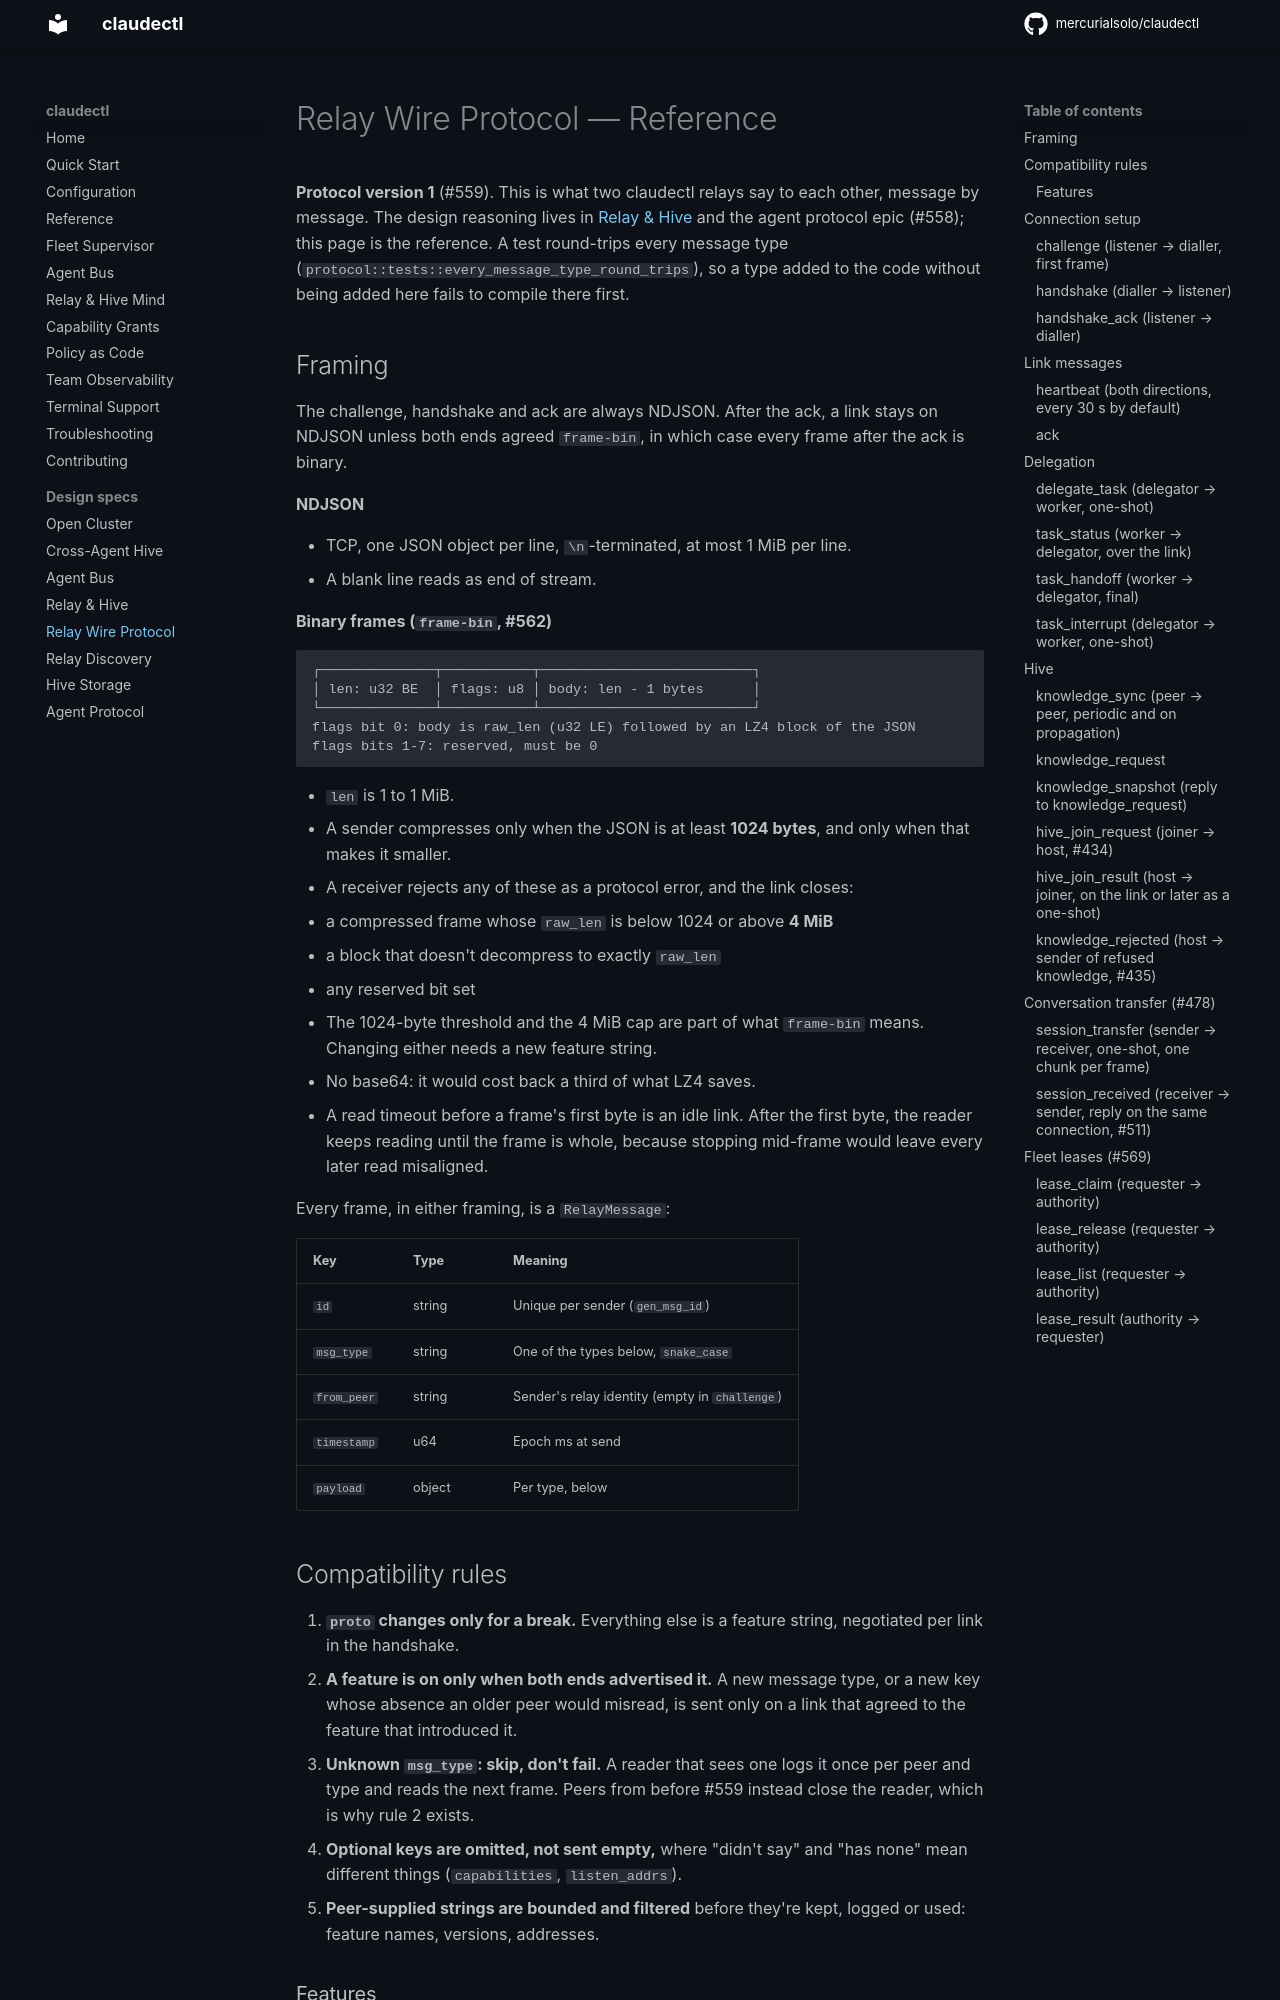

repository: mercurialsolo/claudectl · page: relay-protocol/index.html · generator: mkdocs

# Relay Wire Protocol — Reference

**Protocol version 1** (#559). This is what two claudectl relays say to each other, message by message. The design reasoning lives in [Relay & Hive](relay-and-hive.md) and the agent protocol epic (#558); this page is the reference. A test round-trips every message type (`protocol::tests::every_message_type_round_trips`), so a type added to the code without being added here fails to compile there first.

## Framing

The challenge, handshake and ack are always NDJSON. After the ack, a link stays on NDJSON unless both ends agreed `frame-bin`, in which case every frame after the ack is binary.

**NDJSON**

- TCP, one JSON object per line, `\n`-terminated, at most 1 MiB per line.
- A blank line reads as end of stream.

**Binary frames (`frame-bin`, #562)**

```
┌──────────────┬───────────┬──────────────────────────┐
│ len: u32 BE  │ flags: u8 │ body: len - 1 bytes      │
└──────────────┴───────────┴──────────────────────────┘
flags bit 0: body is raw_len (u32 LE) followed by an LZ4 block of the JSON
flags bits 1-7: reserved, must be 0
```

- `len` is 1 to 1 MiB.
- A sender compresses only when the JSON is at least **1024 bytes**, and only when that makes it smaller.
- A receiver rejects any of these as a protocol error, and the link closes:
  - a compressed frame whose `raw_len` is below 1024 or above **4 MiB**
  - a block that doesn't decompress to exactly `raw_len`
  - any reserved bit set
- The 1024-byte threshold and the 4 MiB cap are part of what `frame-bin` means. Changing either needs a new feature string.
- No base64: it would cost back a third of what LZ4 saves.
- A read timeout before a frame's first byte is an idle link. After the first byte, the reader keeps reading until the frame is whole, because stopping mid-frame would leave every later read misaligned.

Every frame, in either framing, is a `RelayMessage`:

| Key | Type | Meaning |
| --- | --- | --- |
| `id` | string | Unique per sender (`gen_msg_id`) |
| `msg_type` | string | One of the types below, `snake_case` |
| `from_peer` | string | Sender's relay identity (empty in `challenge`) |
| `timestamp` | u64 | Epoch ms at send |
| `payload` | object | Per type, below |
